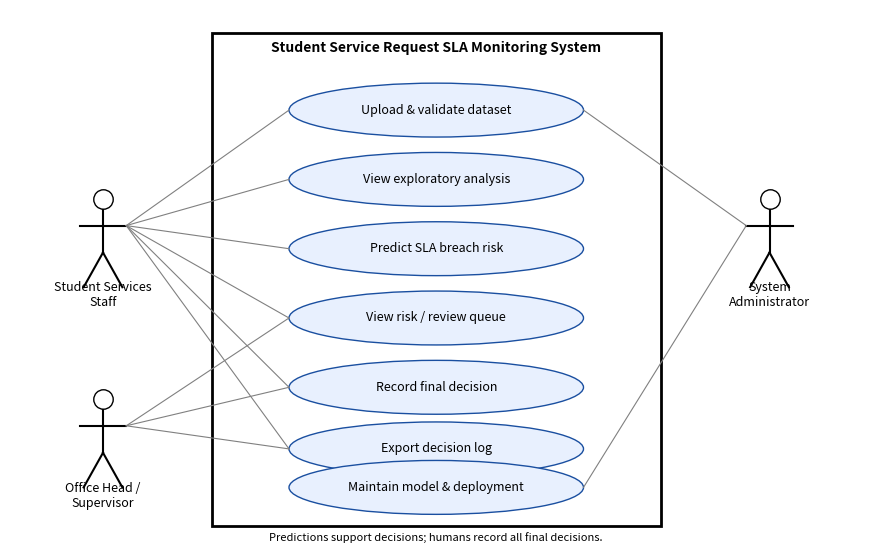

This chart was generated by the following Python code:
import matplotlib; matplotlib.use("Agg")
import matplotlib.pyplot as plt
from matplotlib.patches import Ellipse, Rectangle

fig, ax = plt.subplots(figsize=(11, 7)); ax.set_xlim(0, 11); ax.set_ylim(0, 7); ax.axis("off")
ax.add_patch(Rectangle((2.6, 0.3), 5.8, 6.4, fill=False, lw=2))
ax.text(5.5, 6.45, "Student Service Request SLA Monitoring System", ha="center", weight="bold")
ucs = ["Upload & validate dataset", "View exploratory analysis", "Predict SLA breach risk",
       "View risk / review queue", "Record final decision", "Export decision log", "Maintain model & deployment"]
ys = [5.7, 4.8, 3.9, 3.0, 2.1, 1.3, 0.8]
pos = {}
for u, y in zip(ucs, ys):
    ax.add_patch(Ellipse((5.5, y), 3.8, 0.7, fill=True, fc="#e8f0fe", ec="#1a4fa0")); ax.text(5.5, y, u, ha="center", va="center", fontsize=9)
    pos[u] = y
def actor(x, y, name):
    ax.plot(x, y + .35, "o", ms=14, mfc="white", mec="k"); ax.plot([x, x], [y + .2, y - .35], "k"); ax.plot([x - .3, x + .3], [y, y], "k")
    ax.plot([x, x - .25], [y - .35, y - .8], "k"); ax.plot([x, x + .25], [y - .35, y - .8], "k"); ax.text(x, y - 1.05, name, ha="center", fontsize=9)
actor(1.2, 4.2, "Student Services\nStaff"); actor(1.2, 1.6, "Office Head /\nSupervisor"); actor(9.8, 4.2, "System\nAdministrator")
for u in ucs[:6]:  ax.plot([1.5, 3.6], [4.2, pos[u]], color="gray", lw=.8)
for u in ucs[3:6]: ax.plot([1.5, 3.6], [1.6, pos[u]], color="gray", lw=.8)
ax.plot([9.5, 7.4], [4.2, pos[ucs[6]]], color="gray", lw=.8); ax.plot([9.5, 7.4], [4.2, pos[ucs[0]]], color="gray", lw=.8)
ax.text(5.5, 0.1, "Predictions support decisions; humans record all final decisions.", ha="center", fontsize=8, style="italic")
plt.savefig("use_case_diagram.png", dpi=150, bbox_inches="tight")
